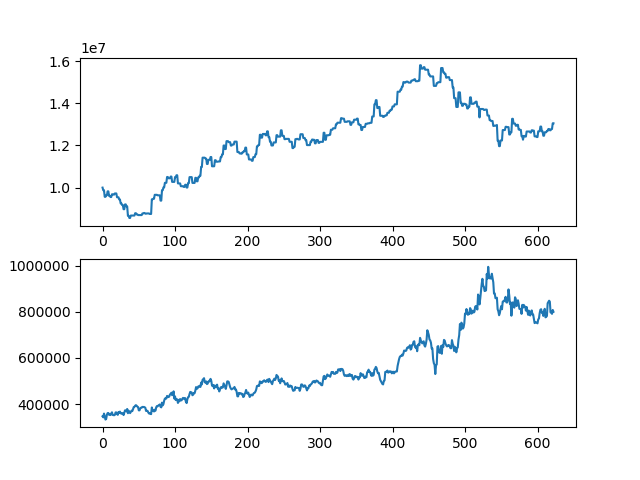

Data behind this chart, as committed beside it:
asset, close
10000000, 346500
9874000, 342000
9874000, 358500
9563500, 347000
9563500, 332500
9633500, 335000
9633500, 353500
9822500, 360500
9822500, 361000
9606500, 353000
9606500, 354000
9552500, 352000
9552500, 359000
9682500, 364000
9682500, 352500
9669000, 352000
9669000, 351000
9723000, 353000
9723000, 363500
9723000, 363500
9541000, 356500
9541000, 353000
9541000, 365000
9437000, 361000
9437000, 367000
9249500, 359500
9249500, 360000
9174500, 357000
9174500, 360000
8974500, 352000
8974500, 363000
9202500, 372500
9202500, 372000
9106500, 368000
9106500, 378500
8662500, 360000
8662500, 371000
8559000, 366500
8559000, 360500
8674000, 365500
8674000, 371000
8674000, 369000
8674000, 377000
8674000, 386500
8674000, 387500
8784000, 392500
8784000, 395000
8729000, 392500
8729000, 388500
8696000, 387000
8696000, 372500
8696000, 372500
8696000, 381000
8696000, 384000
8696000, 384000
8773000, 387500
8773000, 386500
8795000, 387500
8795000, 385500
8762000, 384000
... 563 more rows
